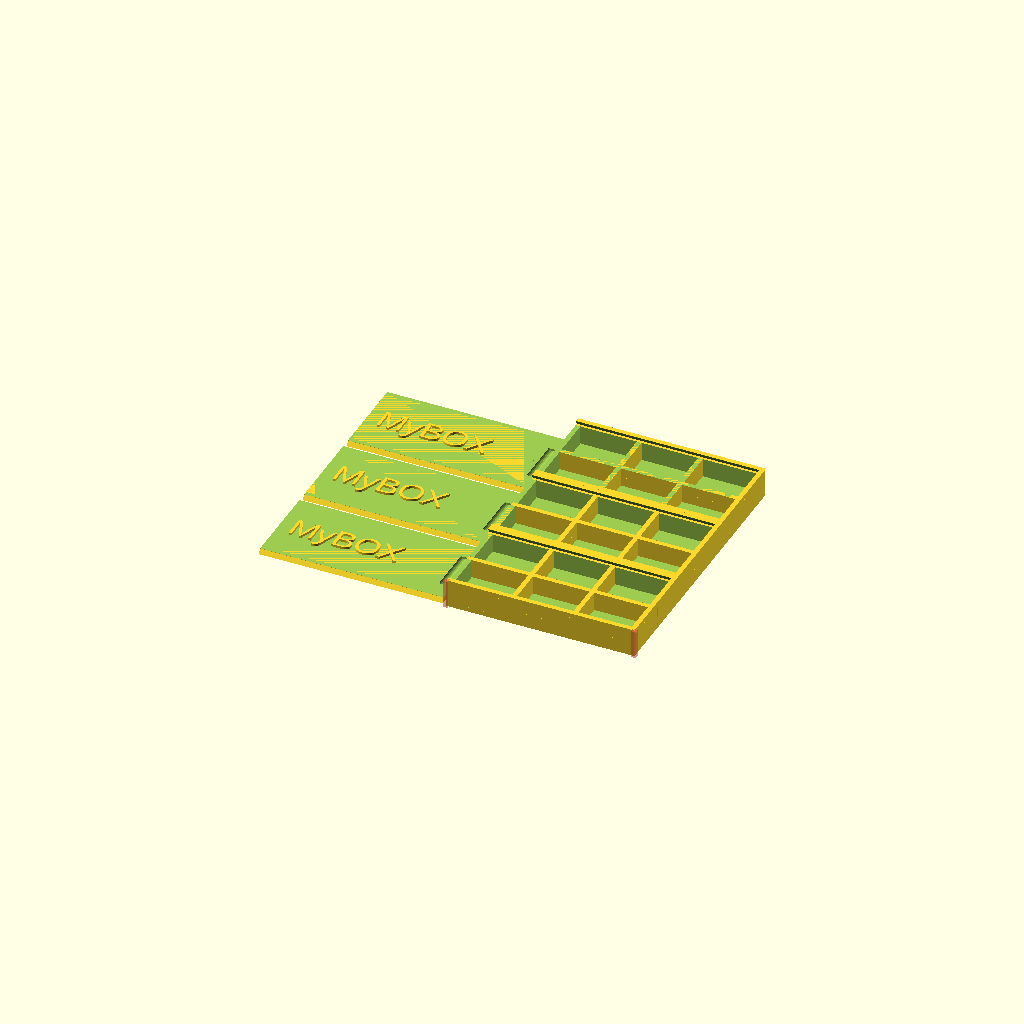
Cell 1 — every parameter at its default value.
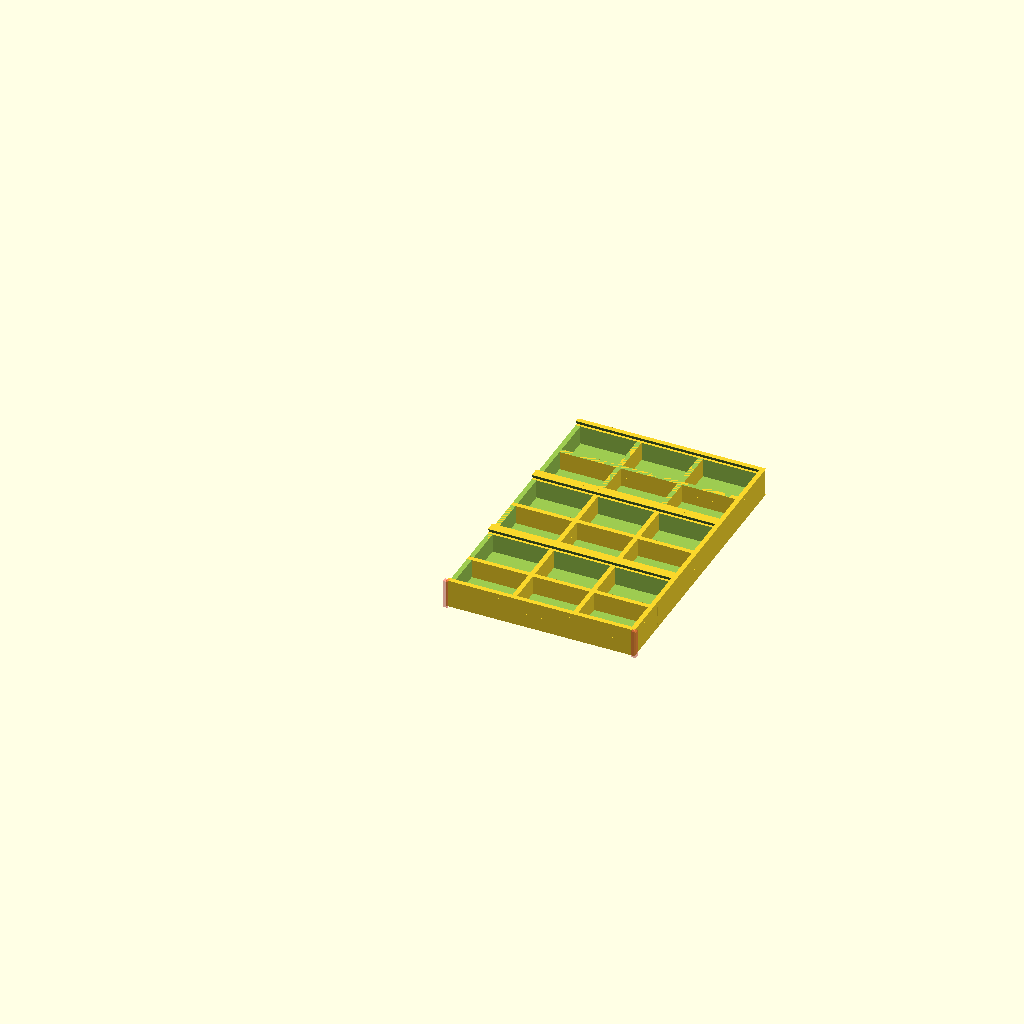
Cell 2 — RENDERLID set to 0, the other parameters unchanged.
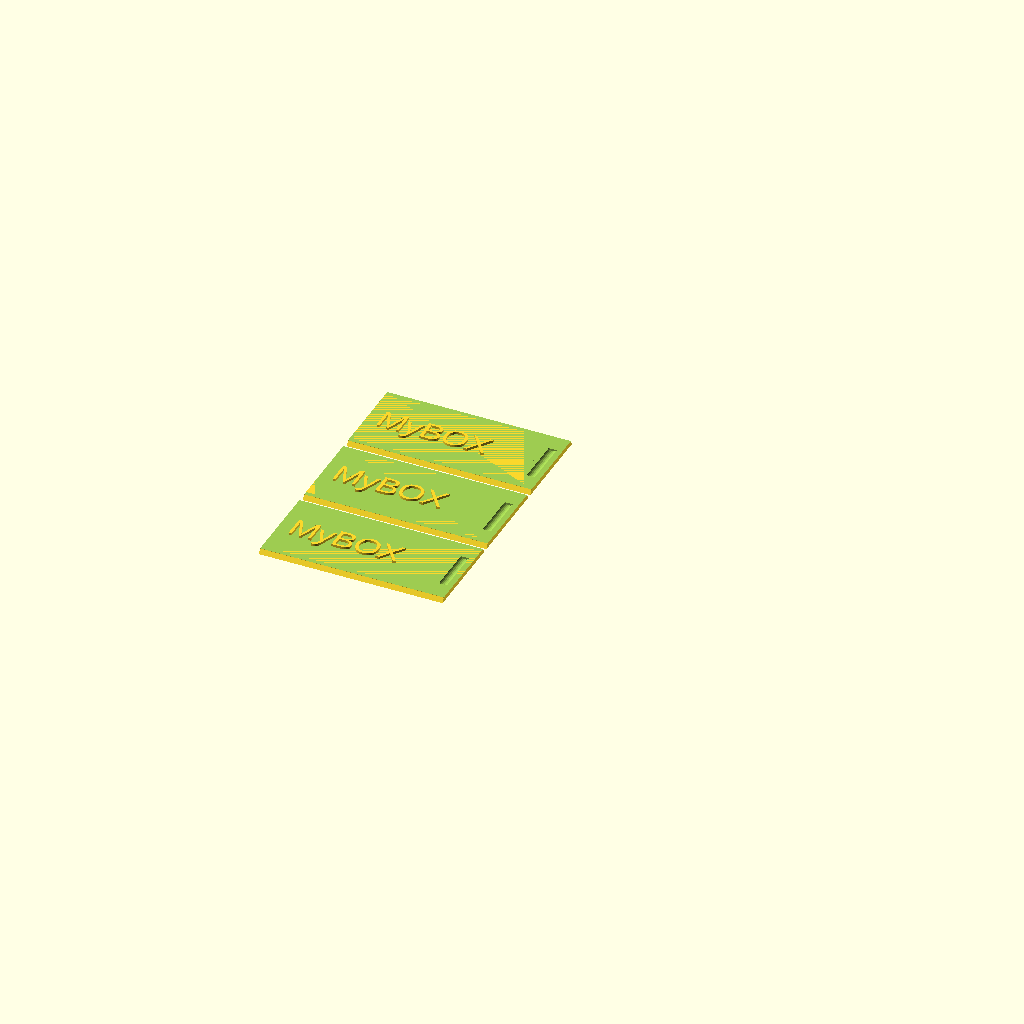
Cell 3 — RENDERBOX set to 0, the other parameters unchanged.
One fixed orthographic camera (rotation 55°, 0°, 25°; colour scheme Cornfield) for every cell.
Source of the model, inputs/thingiverse/files/thing-1999256/files/Box.scad:
/*[Box generator]*/

// Outer X Length (Internal=XLEN-2*Thickness):
XLEN = 80;
// Outer Y Length (Internal=YLEN-2*Thickness):
YLEN = 40;
// Outer Height (Internal=H-2*Thickness):
H = 12;
// Wall thickness (Typ. 2):
TH = 2;
// X Compartments
XCOMPS=3;
// Y Compartments
YCOMPS=2;
// Notches
NOTCH=1; // [0:No, 1:Yes]
// Tolerance (Typ. 0.1)
TOLERANCE=0.1;
// Custom text in the lid (or blank):
TEXT="MyBOX";
// Text size:
TEXTSIZE=10;
// Engrave
ENGRAVE=0; // [0:No, 1:Yes]
// Multi-BOX
BOXES=3;
// Only render 1 Lid
RENDERLID=1; // [0:No, 1:Yes]
// Only render the box
RENDERBOX=1; // [0:No, 1:Yes]
// Stackable
STACKABLE=0; // [0:No, 1:Yes]

/* [Hidden] */
// Box
module Box()
{
    union()
    {
        difference()
        {
        translate([0,0,H/2]) cube([XLEN,YLEN,H],center=true);
        translate([0,0,TH])
            linear_extrude(height = H, scale=1)
                    square([XLEN-TH*2,YLEN-TH*2],center=true);
        translate([-TH*2,0,H-TH])
            linear_extrude(height = H, scale=1)
                    square([XLEN-TH*2,YLEN-2*TH],center=true);
        translate([0,YLEN/2-TH*1.6,H-TH])
            difference()
            {
            translate([])    
            rotate([-60,0,0])    
            translate([-TH,0,0]) 
            cube([XLEN,2*TH,2*TH],center=true);    
            translate([0,0,-TH]) cube([XLEN+TH*3,YLEN,2*TH],center=true);
            }
        translate([0,-(YLEN/2-TH*1.6),H-TH])
            difference()
            {
            translate([])    
            rotate([60,0,0])    
            translate([-TH,0,0]) 
            cube([XLEN,2*TH,2*TH],center=true);    
            translate([0,0,-TH]) cube([XLEN+TH*3,YLEN,2*TH],center=true);
            }
        }
        
        if(XCOMPS>1)
        {
            translate([-XLEN/2,-YLEN/2,0])                
            for(i=[1:XCOMPS-1])
                {
                translate([i*(XLEN-TH)/XCOMPS,0,0])
                    cube([TH,YLEN,H-TH],center=false);
                }
        }
        if (YCOMPS>1)
        {
            translate([-XLEN/2,-YLEN/2,0])
            for(j=[1:YCOMPS-1])
                {
                translate([0,j*(YLEN-TH)/YCOMPS,0])
                    cube([XLEN,TH,H-TH],center=false);
                }
        }
    }
}

// Lid
module Lid()
{
    translate([0,YLEN,-(H-TH)])
    union()
    {
        difference()
        {
            union()
            {
            translate([-TH/2,0,H-(TH/2)])
                cube([XLEN-TH,
                        YLEN-(TH+TOLERANCE)*2,TH],center=true);
            translate([0,YLEN/2-TH*1.6-TOLERANCE,H-TH])
                difference()
                {
                translate([])    
                rotate([-60,0,0])    
                translate([-TH/2,0,0]) 
                cube([XLEN-TH,2*TH,2*TH],center=true);    
                translate([0,0,-TH]) cube([XLEN+TH*3,YLEN,2*TH],center=true);
                }
            translate([0,-(YLEN/2-TH*1.6)+TOLERANCE,H-TH])
                difference()
                {
                translate([])    
                rotate([60,0,0])    
                translate([-TH/2,0,0]) 
                cube([XLEN-TH,2*TH,2*TH],center=true);    
                translate([0,0,-TH]) cube([XLEN+TH*3,YLEN,2*TH],center=true);
                }    
            }
            translate([0,0,H+TH]) cube([XLEN*2,YLEN*2,TH*2],center=true);
            if(NOTCH && !STACKABLE)
            {
                translate([XLEN/2-TH*3,YLEN/4,H+TH/2])
                rotate([90,0,0]) 
                    cylinder(r=TH,h=YLEN/2,center=false,$fn=20);
            }
            if(ENGRAVE && !STACKABLE)
            {
            translate([-XLEN/2+2*TH,-TEXTSIZE/2,H-TH/2])
            linear_extrude(height = TH, convexity = 10)
                text(TEXT, font = "Arial:style=Black",size=TEXTSIZE);
            }
        }
        if(ENGRAVE==0 && !STACKABLE)
        {
        translate([-XLEN/2+TEXTSIZE/2,-TEXTSIZE/2,H-TH/2])
        linear_extrude(height = TH, convexity = 10)
            text(TEXT, font = "Arial:style=Black",size=TEXTSIZE);
        }
        // WOW!! You can include here your own stl to put up it ontop the lids!!!
        //scale(v = [1, 1, 1])
        //translate([0,12,10]) import ("MiniBox.stl", convexity = 2);
    }
}
    
module RenderBoxes()
{
    difference()
    {
        union()
        {
            for(k=[1:BOXES])
            {
                translate([0,-(YLEN*(k-1)),0]) Box();
            }
        }
        // Round corners
        union()
        {
        difference()
            {
            translate([XLEN/2-TH/2,YLEN/2-TH/2,0])
                cube([TH,TH,H],center=false);
            translate([XLEN/2-TH/2,YLEN/2-TH/2,0])
                cylinder(h=H,r=TH/2,center=false,$fn=20);
            }
        difference()
            {
            translate([-XLEN/2-TH/2,YLEN/2-TH/2,0])
                cube([TH,TH,H],center=false);
            translate([-XLEN/2+TH/2,YLEN/2-TH/2,0])
                cylinder(h=H,r=TH/2,center=false,$fn=20);
            }
        #difference()
            {
            translate([XLEN/2-TH/2,-YLEN/2-TH/2-(YLEN*(BOXES-1)),0])
                cube([TH,TH,H],center=false);
            translate([XLEN/2-TH/2,-YLEN/2+TH/2-(YLEN*(BOXES-1)),0])
                cylinder(h=H,r=TH/2,center=false,$fn=20);
            }
        #difference()
            {
            translate([-XLEN/2-TH/2,-YLEN/2-TH/2-(YLEN*(BOXES-1)),0])
                cube([TH,TH,H],center=false);
            translate([-XLEN/2+TH/2,-YLEN/2+TH/2-(YLEN*(BOXES-1)),0])
                cylinder(h=H,r=TH/2,center=false,$fn=20);
            }
        }
    }
}

// Box
if(RENDERBOX)
{
    if(STACKABLE)
        {
            union()
            {
            RenderBoxes();
            for(k=[1:BOXES])
                {
                translate([0,-YLEN*k,-TH]) Lid();
                }
            }
        }
        else
        {
        RenderBoxes();
        }
}
//Lids
if(RENDERLID)
{
for(k=[1:BOXES])
    {
    translate([-XLEN,-YLEN*k,0]) Lid();
    }
}
Customizer parameters (derived from the source; name, type, default, range or options):
XLEN: number, default 80
YLEN: number, default 40
H: number, default 12
TH: number, default 2
XCOMPS: number, default 3
YCOMPS: number, default 2
NOTCH: number, default 1, options 0, 1
TOLERANCE: number, default 0.1
TEXT: string, default "MyBOX"
TEXTSIZE: number, default 10
ENGRAVE: number, default 0, options 0, 1
BOXES: number, default 3
RENDERLID: number, default 1, options 0, 1
RENDERBOX: number, default 1, options 0, 1
STACKABLE: number, default 0, options 0, 1
